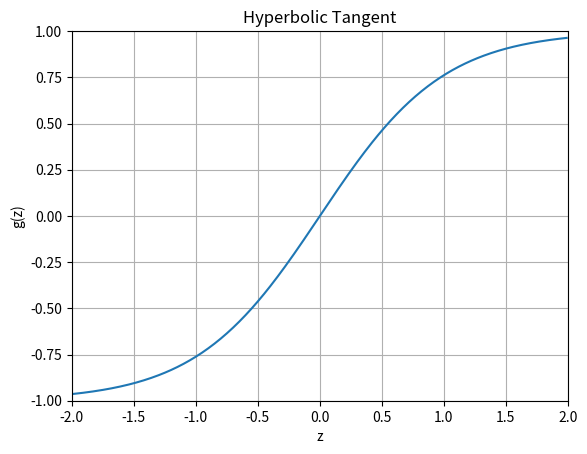

Reproduce this figure in Python.
import numpy as np
import matplotlib.pyplot as plt

z = np.arange(-2, 2, .01)
y = np.tanh(z)

fig = plt.figure()
ax = fig.add_subplot(111)
ax.plot(z, y)
ax.set_ylim([-1.0, 1.0])
ax.set_xlim([-2.0, 2.0])
ax.grid(True)
ax.set_xlabel('z')
ax.set_ylabel('g(z)')
ax.set_title('Hyperbolic Tangent')

plt.show()